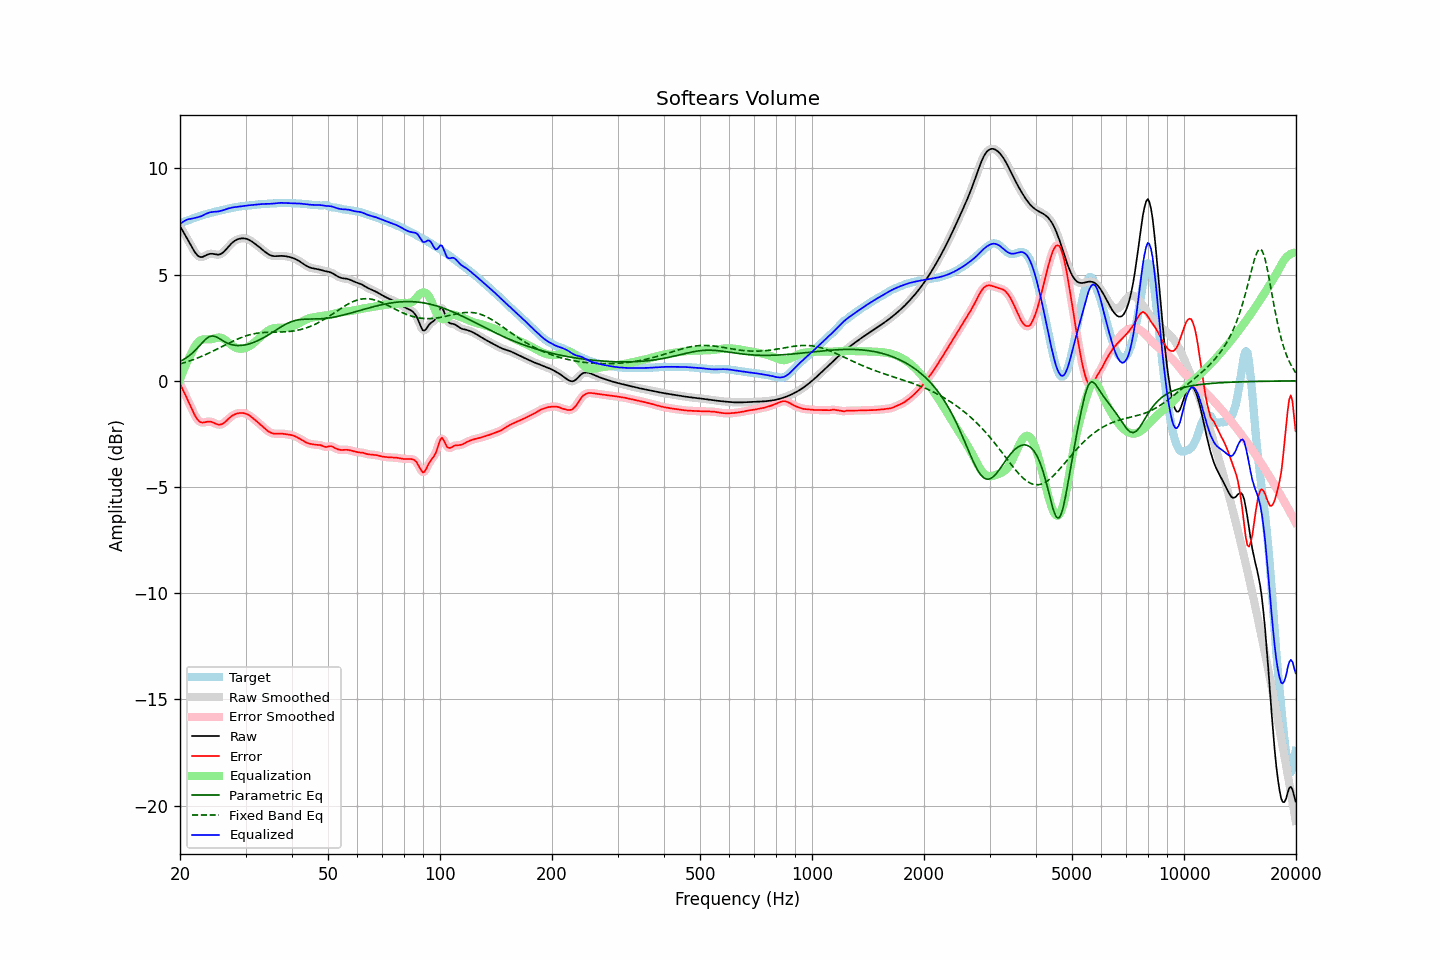

Data behind this chart, as committed beside it:
frequency, raw, error, smoothed, error_smoothed, equalization, parametric_eq, fixed_band_eq, equalized_raw, equalized_smoothed, target
20.00, 7.29, -0.14, 7.29, -0.14, 0.08, 0.91, 0.79, 7.36, 7.36, 7.42
20.20, 7.15, -0.29, 7.16, -0.29, 0.28, 0.95, 0.82, 7.43, 7.43, 7.45
20.40, 7.02, -0.45, 7.02, -0.45, 0.47, 0.99, 0.84, 7.49, 7.49, 7.47
20.61, 6.89, -0.61, 6.89, -0.61, 0.65, 1.04, 0.86, 7.54, 7.54, 7.50
20.81, 6.76, -0.77, 6.76, -0.77, 0.82, 1.09, 0.89, 7.58, 7.58, 7.53
21.02, 6.62, -0.94, 6.62, -0.94, 0.98, 1.14, 0.91, 7.61, 7.60, 7.56
21.23, 6.49, -1.10, 6.48, -1.10, 1.14, 1.20, 0.94, 7.62, 7.62, 7.59
21.44, 6.35, -1.27, 6.35, -1.27, 1.28, 1.26, 0.96, 7.63, 7.63, 7.62
21.66, 6.21, -1.43, 6.21, -1.43, 1.44, 1.33, 0.99, 7.65, 7.65, 7.65
21.87, 6.08, -1.59, 6.09, -1.59, 1.58, 1.40, 1.02, 7.66, 7.67, 7.67
22.09, 5.98, -1.72, 5.98, -1.72, 1.70, 1.48, 1.05, 7.68, 7.68, 7.70
22.31, 5.90, -1.83, 5.90, -1.83, 1.80, 1.56, 1.08, 7.70, 7.70, 7.73
22.54, 5.85, -1.91, 5.85, -1.90, 1.87, 1.64, 1.11, 7.72, 7.72, 7.75
22.76, 5.82, -1.95, 5.83, -1.95, 1.92, 1.73, 1.14, 7.75, 7.75, 7.78
22.99, 5.83, -1.97, 5.84, -1.96, 1.95, 1.81, 1.17, 7.78, 7.78, 7.80
23.22, 5.87, -1.96, 5.86, -1.96, 1.96, 1.89, 1.21, 7.82, 7.82, 7.82
23.45, 5.90, -1.94, 5.90, -1.94, 1.95, 1.97, 1.24, 7.86, 7.86, 7.84
23.69, 5.94, -1.92, 5.94, -1.92, 1.95, 2.02, 1.27, 7.89, 7.89, 7.87
23.92, 5.97, -1.92, 5.97, -1.92, 1.95, 2.07, 1.31, 7.92, 7.92, 7.89
24.16, 5.98, -1.92, 5.98, -1.92, 1.96, 2.10, 1.34, 7.94, 7.94, 7.91
24.40, 5.98, -1.94, 5.98, -1.95, 1.97, 2.11, 1.38, 7.95, 7.95, 7.93
24.65, 5.97, -1.98, 5.97, -1.98, 1.99, 2.10, 1.42, 7.96, 7.96, 7.95
24.89, 5.95, -2.01, 5.95, -2.01, 2.01, 2.09, 1.45, 7.96, 7.96, 7.97
25.14, 5.94, -2.04, 5.94, -2.04, 2.03, 2.05, 1.49, 7.97, 7.97, 7.99
25.39, 5.94, -2.07, 5.94, -2.06, 2.04, 2.01, 1.53, 7.98, 7.98, 8.00
25.65, 5.96, -2.06, 5.96, -2.06, 2.03, 1.97, 1.57, 8.00, 8.00, 8.02
25.91, 6.00, -2.04, 6.00, -2.04, 2.02, 1.92, 1.61, 8.01, 8.01, 8.04
26.16, 6.06, -2.00, 6.06, -2.00, 1.98, 1.87, 1.64, 8.04, 8.04, 8.05
26.43, 6.13, -1.94, 6.13, -1.94, 1.93, 1.83, 1.68, 8.06, 8.06, 8.07
26.69, 6.22, -1.87, 6.22, -1.87, 1.87, 1.79, 1.72, 8.09, 8.09, 8.09
26.96, 6.31, -1.80, 6.31, -1.80, 1.81, 1.76, 1.76, 8.11, 8.11, 8.10
27.23, 6.39, -1.73, 6.39, -1.73, 1.74, 1.73, 1.80, 8.14, 8.13, 8.12
27.50, 6.47, -1.67, 6.47, -1.67, 1.68, 1.70, 1.83, 8.15, 8.15, 8.14
27.77, 6.53, -1.62, 6.53, -1.62, 1.63, 1.69, 1.87, 8.17, 8.17, 8.16
28.05, 6.59, -1.58, 6.59, -1.58, 1.59, 1.67, 1.90, 8.18, 8.18, 8.17
28.33, 6.63, -1.55, 6.63, -1.55, 1.55, 1.67, 1.94, 8.19, 8.19, 8.18
28.62, 6.67, -1.53, 6.67, -1.53, 1.53, 1.66, 1.97, 8.20, 8.20, 8.20
28.90, 6.69, -1.52, 6.69, -1.52, 1.51, 1.66, 2.00, 8.21, 8.20, 8.21
29.19, 6.70, -1.51, 6.70, -1.51, 1.51, 1.67, 2.03, 8.21, 8.21, 8.22
29.48, 6.71, -1.51, 6.71, -1.51, 1.52, 1.68, 2.06, 8.23, 8.23, 8.23
29.78, 6.71, -1.53, 6.71, -1.53, 1.53, 1.69, 2.09, 8.24, 8.24, 8.23
30.08, 6.69, -1.55, 6.69, -1.55, 1.55, 1.70, 2.12, 8.25, 8.25, 8.24
30.38, 6.67, -1.58, 6.67, -1.58, 1.59, 1.72, 2.14, 8.26, 8.26, 8.25
30.68, 6.64, -1.62, 6.64, -1.62, 1.63, 1.74, 2.16, 8.27, 8.26, 8.26
30.99, 6.59, -1.68, 6.59, -1.68, 1.68, 1.76, 2.18, 8.27, 8.27, 8.27
31.30, 6.54, -1.73, 6.54, -1.73, 1.73, 1.79, 2.20, 8.28, 8.28, 8.28
31.61, 6.49, -1.80, 6.49, -1.80, 1.79, 1.81, 2.22, 8.28, 8.28, 8.29
31.93, 6.43, -1.86, 6.43, -1.86, 1.86, 1.85, 2.23, 8.29, 8.29, 8.29
32.24, 6.38, -1.93, 6.38, -1.93, 1.92, 1.88, 2.24, 8.30, 8.30, 8.30
32.57, 6.32, -1.99, 6.32, -1.99, 1.99, 1.91, 2.25, 8.31, 8.31, 8.31
32.89, 6.25, -2.06, 6.25, -2.06, 2.06, 1.95, 2.26, 8.32, 8.32, 8.31
33.22, 6.19, -2.13, 6.19, -2.13, 2.13, 1.99, 2.27, 8.32, 8.32, 8.32
33.55, 6.13, -2.20, 6.13, -2.20, 2.20, 2.03, 2.28, 8.33, 8.33, 8.33
33.89, 6.07, -2.26, 6.07, -2.26, 2.26, 2.07, 2.28, 8.33, 8.33, 8.33
34.23, 6.01, -2.32, 6.01, -2.32, 2.32, 2.12, 2.28, 8.33, 8.33, 8.34
34.57, 5.96, -2.38, 5.96, -2.38, 2.37, 2.16, 2.29, 8.33, 8.33, 8.34
34.92, 5.92, -2.42, 5.92, -2.42, 2.41, 2.21, 2.29, 8.34, 8.34, 8.35
35.27, 5.89, -2.46, 5.89, -2.46, 2.45, 2.26, 2.29, 8.34, 8.34, 8.35
35.62, 5.88, -2.48, 5.88, -2.48, 2.47, 2.31, 2.29, 8.35, 8.35, 8.36
35.97, 5.87, -2.49, 5.87, -2.49, 2.48, 2.36, 2.29, 8.35, 8.35, 8.36
... 635 more rows
